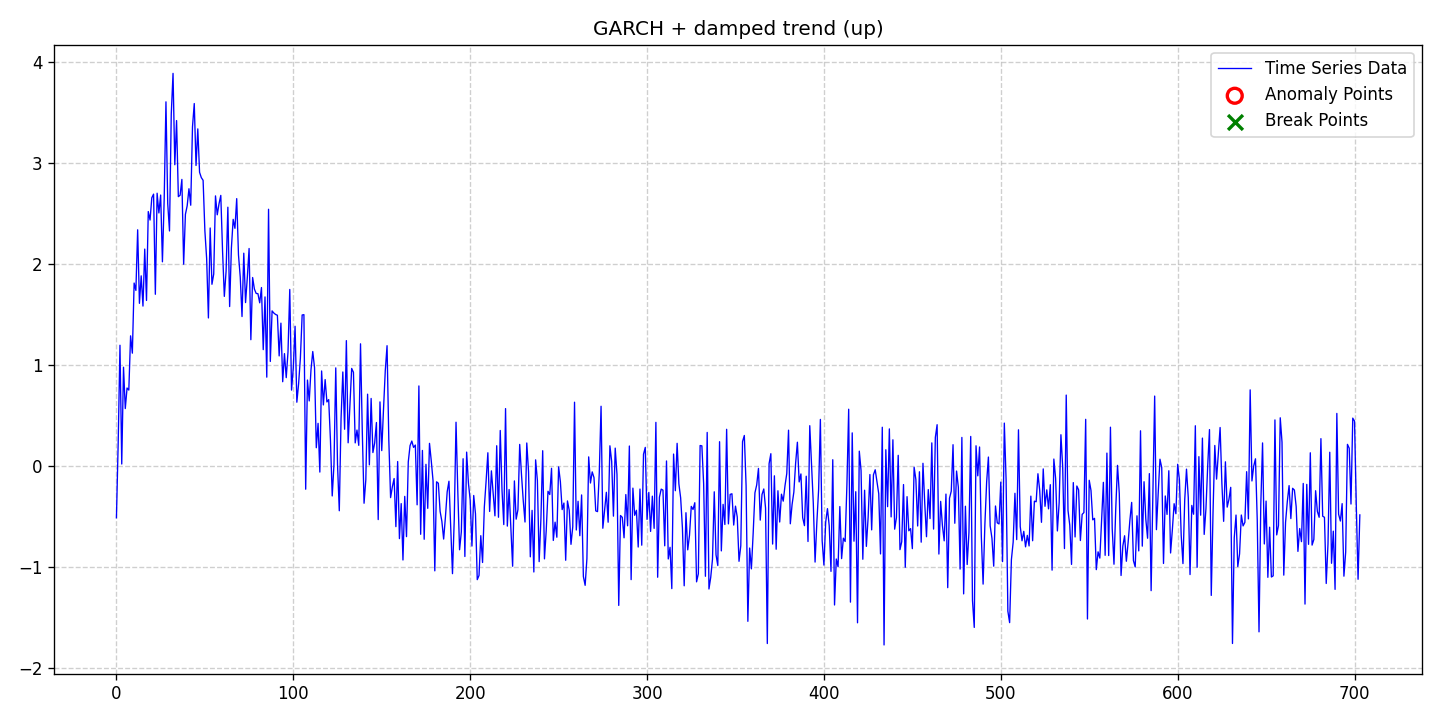

The file beside this chart, header and first rows:
date, data, stationary, det_lin_up, det_lin_down, det_quad, det_cubic, det_exp, det_damped, stoc_trend, volatility, single_seas, multiple_seas, point_anom_single, point_anom_multi, collect_anom, context_anom, mean_shift, var_shift, trend_shift, point_anom_count, point_anom_location, point_anom_point, collect_anom_count
2020-01-01, -0.5129, 0, 0, 0, 0, 0, 0, 1, 0, 1, 0, 0, 0, 0, 0, 0, 0, 0, 0, 0, none, , 0
2020-01-02, 0.234, 0, 0, 0, 0, 0, 0, 1, 0, 1, 0, 0, 0, 0, 0, 0, 0, 0, 0, 0, none, , 0
2020-01-03, 1.194, 0, 0, 0, 0, 0, 0, 1, 0, 1, 0, 0, 0, 0, 0, 0, 0, 0, 0, 0, none, , 0
2020-01-04, 0.01848, 0, 0, 0, 0, 0, 0, 1, 0, 1, 0, 0, 0, 0, 0, 0, 0, 0, 0, 0, none, , 0
2020-01-05, 0.976, 0, 0, 0, 0, 0, 0, 1, 0, 1, 0, 0, 0, 0, 0, 0, 0, 0, 0, 0, none, , 0
2020-01-06, 0.5673, 0, 0, 0, 0, 0, 0, 1, 0, 1, 0, 0, 0, 0, 0, 0, 0, 0, 0, 0, none, , 0
2020-01-07, 0.7706, 0, 0, 0, 0, 0, 0, 1, 0, 1, 0, 0, 0, 0, 0, 0, 0, 0, 0, 0, none, , 0
2020-01-08, 0.7503, 0, 0, 0, 0, 0, 0, 1, 0, 1, 0, 0, 0, 0, 0, 0, 0, 0, 0, 0, none, , 0
2020-01-09, 1.287, 0, 0, 0, 0, 0, 0, 1, 0, 1, 0, 0, 0, 0, 0, 0, 0, 0, 0, 0, none, , 0
2020-01-10, 1.115, 0, 0, 0, 0, 0, 0, 1, 0, 1, 0, 0, 0, 0, 0, 0, 0, 0, 0, 0, none, , 0
2020-01-11, 1.809, 0, 0, 0, 0, 0, 0, 1, 0, 1, 0, 0, 0, 0, 0, 0, 0, 0, 0, 0, none, , 0
2020-01-12, 1.736, 0, 0, 0, 0, 0, 0, 1, 0, 1, 0, 0, 0, 0, 0, 0, 0, 0, 0, 0, none, , 0
2020-01-13, 2.336, 0, 0, 0, 0, 0, 0, 1, 0, 1, 0, 0, 0, 0, 0, 0, 0, 0, 0, 0, none, , 0
2020-01-14, 1.608, 0, 0, 0, 0, 0, 0, 1, 0, 1, 0, 0, 0, 0, 0, 0, 0, 0, 0, 0, none, , 0
2020-01-15, 1.88, 0, 0, 0, 0, 0, 0, 1, 0, 1, 0, 0, 0, 0, 0, 0, 0, 0, 0, 0, none, , 0
2020-01-16, 1.581, 0, 0, 0, 0, 0, 0, 1, 0, 1, 0, 0, 0, 0, 0, 0, 0, 0, 0, 0, none, , 0
2020-01-17, 2.145, 0, 0, 0, 0, 0, 0, 1, 0, 1, 0, 0, 0, 0, 0, 0, 0, 0, 0, 0, none, , 0
2020-01-18, 1.637, 0, 0, 0, 0, 0, 0, 1, 0, 1, 0, 0, 0, 0, 0, 0, 0, 0, 0, 0, none, , 0
2020-01-19, 2.517, 0, 0, 0, 0, 0, 0, 1, 0, 1, 0, 0, 0, 0, 0, 0, 0, 0, 0, 0, none, , 0
2020-01-20, 2.432, 0, 0, 0, 0, 0, 0, 1, 0, 1, 0, 0, 0, 0, 0, 0, 0, 0, 0, 0, none, , 0
2020-01-21, 2.653, 0, 0, 0, 0, 0, 0, 1, 0, 1, 0, 0, 0, 0, 0, 0, 0, 0, 0, 0, none, , 0
2020-01-22, 2.689, 0, 0, 0, 0, 0, 0, 1, 0, 1, 0, 0, 0, 0, 0, 0, 0, 0, 0, 0, none, , 0
2020-01-23, 1.698, 0, 0, 0, 0, 0, 0, 1, 0, 1, 0, 0, 0, 0, 0, 0, 0, 0, 0, 0, none, , 0
2020-01-24, 2.698, 0, 0, 0, 0, 0, 0, 1, 0, 1, 0, 0, 0, 0, 0, 0, 0, 0, 0, 0, none, , 0
2020-01-25, 2.503, 0, 0, 0, 0, 0, 0, 1, 0, 1, 0, 0, 0, 0, 0, 0, 0, 0, 0, 0, none, , 0
2020-01-26, 2.68, 0, 0, 0, 0, 0, 0, 1, 0, 1, 0, 0, 0, 0, 0, 0, 0, 0, 0, 0, none, , 0
2020-01-27, 2.019, 0, 0, 0, 0, 0, 0, 1, 0, 1, 0, 0, 0, 0, 0, 0, 0, 0, 0, 0, none, , 0
2020-01-28, 2.642, 0, 0, 0, 0, 0, 0, 1, 0, 1, 0, 0, 0, 0, 0, 0, 0, 0, 0, 0, none, , 0
2020-01-29, 3.602, 0, 0, 0, 0, 0, 0, 1, 0, 1, 0, 0, 0, 0, 0, 0, 0, 0, 0, 0, none, , 0
2020-01-30, 2.595, 0, 0, 0, 0, 0, 0, 1, 0, 1, 0, 0, 0, 0, 0, 0, 0, 0, 0, 0, none, , 0
2020-01-31, 2.325, 0, 0, 0, 0, 0, 0, 1, 0, 1, 0, 0, 0, 0, 0, 0, 0, 0, 0, 0, none, , 0
2020-02-01, 3.481, 0, 0, 0, 0, 0, 0, 1, 0, 1, 0, 0, 0, 0, 0, 0, 0, 0, 0, 0, none, , 0
2020-02-02, 3.884, 0, 0, 0, 0, 0, 0, 1, 0, 1, 0, 0, 0, 0, 0, 0, 0, 0, 0, 0, none, , 0
2020-02-03, 2.98, 0, 0, 0, 0, 0, 0, 1, 0, 1, 0, 0, 0, 0, 0, 0, 0, 0, 0, 0, none, , 0
2020-02-04, 3.417, 0, 0, 0, 0, 0, 0, 1, 0, 1, 0, 0, 0, 0, 0, 0, 0, 0, 0, 0, none, , 0
2020-02-05, 2.664, 0, 0, 0, 0, 0, 0, 1, 0, 1, 0, 0, 0, 0, 0, 0, 0, 0, 0, 0, none, , 0
2020-02-06, 2.678, 0, 0, 0, 0, 0, 0, 1, 0, 1, 0, 0, 0, 0, 0, 0, 0, 0, 0, 0, none, , 0
2020-02-07, 2.835, 0, 0, 0, 0, 0, 0, 1, 0, 1, 0, 0, 0, 0, 0, 0, 0, 0, 0, 0, none, , 0
2020-02-08, 1.995, 0, 0, 0, 0, 0, 0, 1, 0, 1, 0, 0, 0, 0, 0, 0, 0, 0, 0, 0, none, , 0
2020-02-09, 2.489, 0, 0, 0, 0, 0, 0, 1, 0, 1, 0, 0, 0, 0, 0, 0, 0, 0, 0, 0, none, , 0
2020-02-10, 2.574, 0, 0, 0, 0, 0, 0, 1, 0, 1, 0, 0, 0, 0, 0, 0, 0, 0, 0, 0, none, , 0
2020-02-11, 2.742, 0, 0, 0, 0, 0, 0, 1, 0, 1, 0, 0, 0, 0, 0, 0, 0, 0, 0, 0, none, , 0
2020-02-12, 2.579, 0, 0, 0, 0, 0, 0, 1, 0, 1, 0, 0, 0, 0, 0, 0, 0, 0, 0, 0, none, , 0
2020-02-13, 3.355, 0, 0, 0, 0, 0, 0, 1, 0, 1, 0, 0, 0, 0, 0, 0, 0, 0, 0, 0, none, , 0
2020-02-14, 3.585, 0, 0, 0, 0, 0, 0, 1, 0, 1, 0, 0, 0, 0, 0, 0, 0, 0, 0, 0, none, , 0
2020-02-15, 2.972, 0, 0, 0, 0, 0, 0, 1, 0, 1, 0, 0, 0, 0, 0, 0, 0, 0, 0, 0, none, , 0
2020-02-16, 3.334, 0, 0, 0, 0, 0, 0, 1, 0, 1, 0, 0, 0, 0, 0, 0, 0, 0, 0, 0, none, , 0
2020-02-17, 2.905, 0, 0, 0, 0, 0, 0, 1, 0, 1, 0, 0, 0, 0, 0, 0, 0, 0, 0, 0, none, , 0
2020-02-18, 2.852, 0, 0, 0, 0, 0, 0, 1, 0, 1, 0, 0, 0, 0, 0, 0, 0, 0, 0, 0, none, , 0
2020-02-19, 2.826, 0, 0, 0, 0, 0, 0, 1, 0, 1, 0, 0, 0, 0, 0, 0, 0, 0, 0, 0, none, , 0
2020-02-20, 2.327, 0, 0, 0, 0, 0, 0, 1, 0, 1, 0, 0, 0, 0, 0, 0, 0, 0, 0, 0, none, , 0
2020-02-21, 2.053, 0, 0, 0, 0, 0, 0, 1, 0, 1, 0, 0, 0, 0, 0, 0, 0, 0, 0, 0, none, , 0
2020-02-22, 1.464, 0, 0, 0, 0, 0, 0, 1, 0, 1, 0, 0, 0, 0, 0, 0, 0, 0, 0, 0, none, , 0
2020-02-23, 2.354, 0, 0, 0, 0, 0, 0, 1, 0, 1, 0, 0, 0, 0, 0, 0, 0, 0, 0, 0, none, , 0
2020-02-24, 1.797, 0, 0, 0, 0, 0, 0, 1, 0, 1, 0, 0, 0, 0, 0, 0, 0, 0, 0, 0, none, , 0
2020-02-25, 1.898, 0, 0, 0, 0, 0, 0, 1, 0, 1, 0, 0, 0, 0, 0, 0, 0, 0, 0, 0, none, , 0
2020-02-26, 2.672, 0, 0, 0, 0, 0, 0, 1, 0, 1, 0, 0, 0, 0, 0, 0, 0, 0, 0, 0, none, , 0
2020-02-27, 2.484, 0, 0, 0, 0, 0, 0, 1, 0, 1, 0, 0, 0, 0, 0, 0, 0, 0, 0, 0, none, , 0
2020-02-28, 2.594, 0, 0, 0, 0, 0, 0, 1, 0, 1, 0, 0, 0, 0, 0, 0, 0, 0, 0, 0, none, , 0
2020-02-29, 2.676, 0, 0, 0, 0, 0, 0, 1, 0, 1, 0, 0, 0, 0, 0, 0, 0, 0, 0, 0, none, , 0
... 644 more rows
